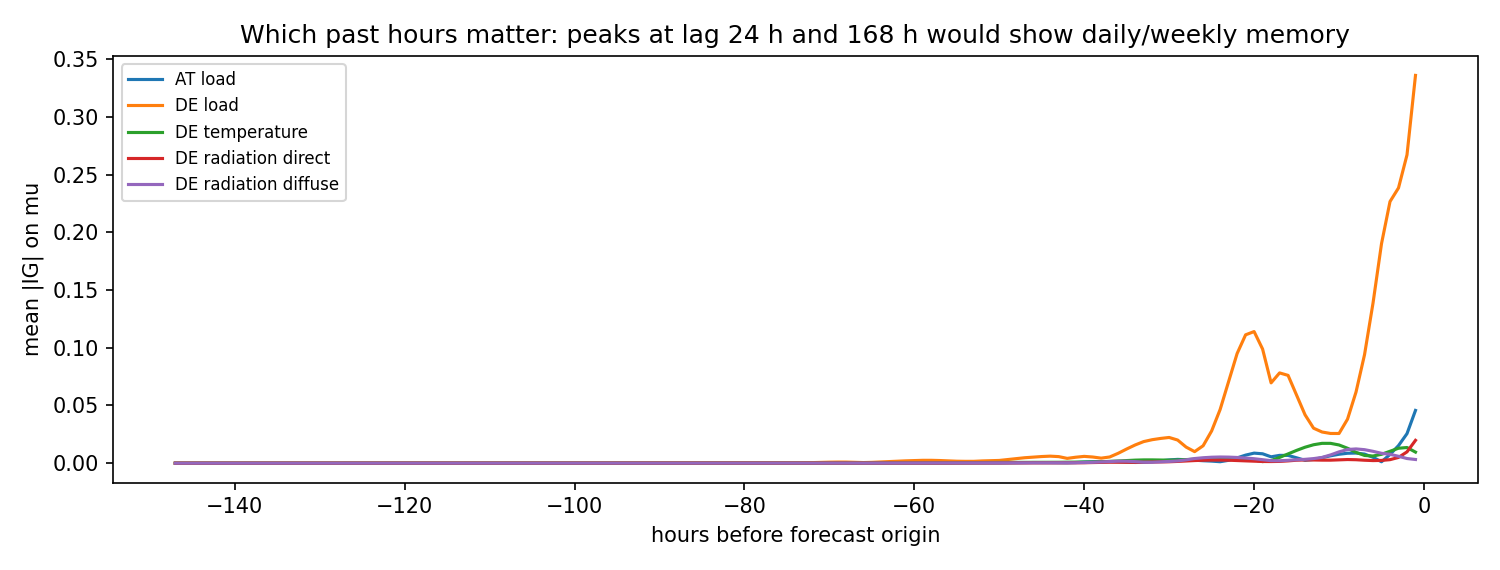

The data file committed next to this chart (first rows):
, AT load, DE load, DE temperature, DE radiation direct, DE radiation diffuse
-147, 9.2111264e-08, 7.127018e-07, 2.4953695e-07, 3.568946e-07, 3.4085886e-07
-146, 1.1596565e-07, 7.1076647e-07, 3.0563453e-07, 4.1420412e-07, 4.3864125e-07
-145, 1.5569493e-07, 1.092054e-06, 3.4695827e-07, 4.432923e-07, 5.126829e-07
-144, 1.6746259e-07, 1.7359704e-06, 3.6888954e-07, 4.602425e-07, 5.5948203e-07
-143, 1.8806881e-07, 2.5035226e-06, 3.7185328e-07, 4.7954035e-07, 5.838951e-07
-142, 2.2781539e-07, 3.1850361e-06, 3.6583734e-07, 5.022537e-07, 6.1717276e-07
-141, 2.6143812e-07, 3.6599e-06, 3.787781e-07, 5.166435e-07, 6.315126e-07
-140, 2.7257087e-07, 3.7703542e-06, 4.3997454e-07, 5.19613e-07, 6.0481125e-07
-139, 2.4449702e-07, 3.3860297e-06, 5.313247e-07, 5.0967645e-07, 5.533032e-07
-138, 2.053661e-07, 2.5952063e-06, 6.438118e-07, 4.735656e-07, 5.054388e-07
-137, 2.6301632e-07, 3.5495032e-06, 7.586531e-07, 4.3880829e-07, 4.7615003e-07
-136, 3.251777e-07, 4.2989236e-06, 8.7107355e-07, 4.5693014e-07, 4.5115894e-07
-135, 3.5375308e-07, 4.5003862e-06, 9.745265e-07, 5.330287e-07, 3.9183197e-07
-134, 3.900778e-07, 4.778492e-06, 1.0542931e-06, 5.873388e-07, 3.2577665e-07
-133, 4.1813368e-07, 4.9964024e-06, 1.128471e-06, 6.236711e-07, 3.5789935e-07
-132, 4.12999e-07, 5.137727e-06, 1.2049389e-06, 6.3718824e-07, 4.1279753e-07
-131, 3.9948293e-07, 5.5595006e-06, 1.2952383e-06, 6.342753e-07, 4.528802e-07
-130, 3.9640753e-07, 5.932947e-06, 1.3909711e-06, 6.317032e-07, 4.5288098e-07
-129, 4.1467615e-07, 6.45562e-06, 1.4885352e-06, 6.195538e-07, 4.4085047e-07
-128, 4.7366467e-07, 6.77153e-06, 1.6069797e-06, 5.795835e-07, 4.4282808e-07
-127, 6.001477e-07, 7.0286833e-06, 1.7493898e-06, 5.313637e-07, 4.909217e-07
-126, 7.724619e-07, 7.325562e-06, 1.8535811e-06, 5.2667957e-07, 5.584717e-07
-125, 8.743505e-07, 7.447785e-06, 1.9356912e-06, 5.786691e-07, 6.432826e-07
-124, 7.941073e-07, 7.0693277e-06, 2.0113184e-06, 6.922488e-07, 7.999076e-07
-123, 7.038116e-07, 6.510786e-06, 2.1102542e-06, 7.6285664e-07, 9.954689e-07
-122, 6.295034e-07, 7.5582493e-06, 2.2416395e-06, 8.417249e-07, 1.1330209e-06
-121, 7.5104776e-07, 1.1186247e-05, 2.388247e-06, 9.395217e-07, 1.251009e-06
-120, 9.1450585e-07, 1.5613474e-05, 2.5223026e-06, 1.0545473e-06, 1.3338366e-06
-119, 1.2186844e-06, 2.099862e-05, 2.6331452e-06, 1.1698468e-06, 1.3786188e-06
-118, 1.5798552e-06, 2.6221056e-05, 2.7037156e-06, 1.2702918e-06, 1.4019082e-06
-117, 1.9574236e-06, 2.9025872e-05, 2.756387e-06, 1.3502433e-06, 1.3995225e-06
-116, 2.2128465e-06, 2.8546781e-05, 2.8496434e-06, 1.4041035e-06, 1.3786721e-06
-115, 2.0425714e-06, 2.4814613e-05, 3.0004244e-06, 1.4260014e-06, 1.3491615e-06
-114, 1.5479011e-06, 1.820316e-05, 3.2249989e-06, 1.3745378e-06, 1.2802361e-06
-113, 1.9214262e-06, 2.336632e-05, 3.568874e-06, 1.2450304e-06, 1.311321e-06
-112, 2.0288012e-06, 2.6521293e-05, 3.9771935e-06, 1.325466e-06, 1.4807821e-06
-111, 1.912986e-06, 2.4838511e-05, 4.4466274e-06, 1.7354106e-06, 1.7010186e-06
-110, 1.9655408e-06, 2.3843642e-05, 4.896206e-06, 2.096189e-06, 1.9394868e-06
-109, 2.1021135e-06, 2.4337765e-05, 5.328339e-06, 2.3810214e-06, 2.5211098e-06
-108, 2.1917167e-06, 2.5845562e-05, 5.8025284e-06, 2.511824e-06, 3.0749352e-06
-107, 2.347519e-06, 2.8965422e-05, 6.2576332e-06, 2.5295953e-06, 3.299967e-06
-106, 2.5599575e-06, 3.1714062e-05, 6.755221e-06, 2.5275167e-06, 3.1731395e-06
-105, 2.6758864e-06, 3.45096e-05, 7.2122452e-06, 2.6379776e-06, 3.0220726e-06
-104, 2.9246014e-06, 3.68033e-05, 7.683868e-06, 2.9628297e-06, 3.0195492e-06
-103, 3.6851243e-06, 3.9313098e-05, 8.298568e-06, 3.3201438e-06, 3.5541384e-06
-102, 4.8403836e-06, 4.2345502e-05, 8.838037e-06, 3.7743657e-06, 4.3685627e-06
-101, 5.6381587e-06, 4.25734e-05, 9.356581e-06, 4.4231824e-06, 5.3713134e-06
-100, 5.363295e-06, 3.990318e-05, 9.980347e-06, 5.2040014e-06, 6.861814e-06
-99, 4.888338e-06, 3.7584283e-05, 1.0772745e-05, 5.8198e-06, 8.472872e-06
-98, 4.7271174e-06, 4.315791e-05, 1.1805374e-05, 6.3569823e-06, 9.674576e-06
-97, 5.4788916e-06, 5.8308946e-05, 1.28499705e-05, 6.826092e-06, 1.0594524e-05
-96, 6.0474513e-06, 8.115632e-05, 1.3880017e-05, 7.247409e-06, 1.1223034e-05
-95, 7.2775447e-06, 0.0001167, 1.4943923e-05, 7.5015196e-06, 1.1660962e-05
-94, 9.063091e-06, 0.0001588, 1.60641e-05, 7.53692e-06, 1.1768769e-05
-93, 1.1371267e-05, 0.0001917, 1.6919901e-05, 7.5184576e-06, 1.1737635e-05
-92, 1.3313553e-05, 0.0002035, 1.7041632e-05, 7.2961866e-06, 1.1726652e-05
-91, 1.2646267e-05, 0.0001877, 1.6489483e-05, 6.904231e-06, 1.1314728e-05
-90, 9.182202e-06, 0.0001407, 1.6455506e-05, 6.133907e-06, 9.934814e-06
-89, 1.41379e-05, 0.0001844, 1.7649782e-05, 5.7335487e-06, 8.888612e-06
-88, 1.778298e-05, 0.0002182, 2.066915e-05, 7.2871185e-06, 9.600437e-06
... 87 more rows
